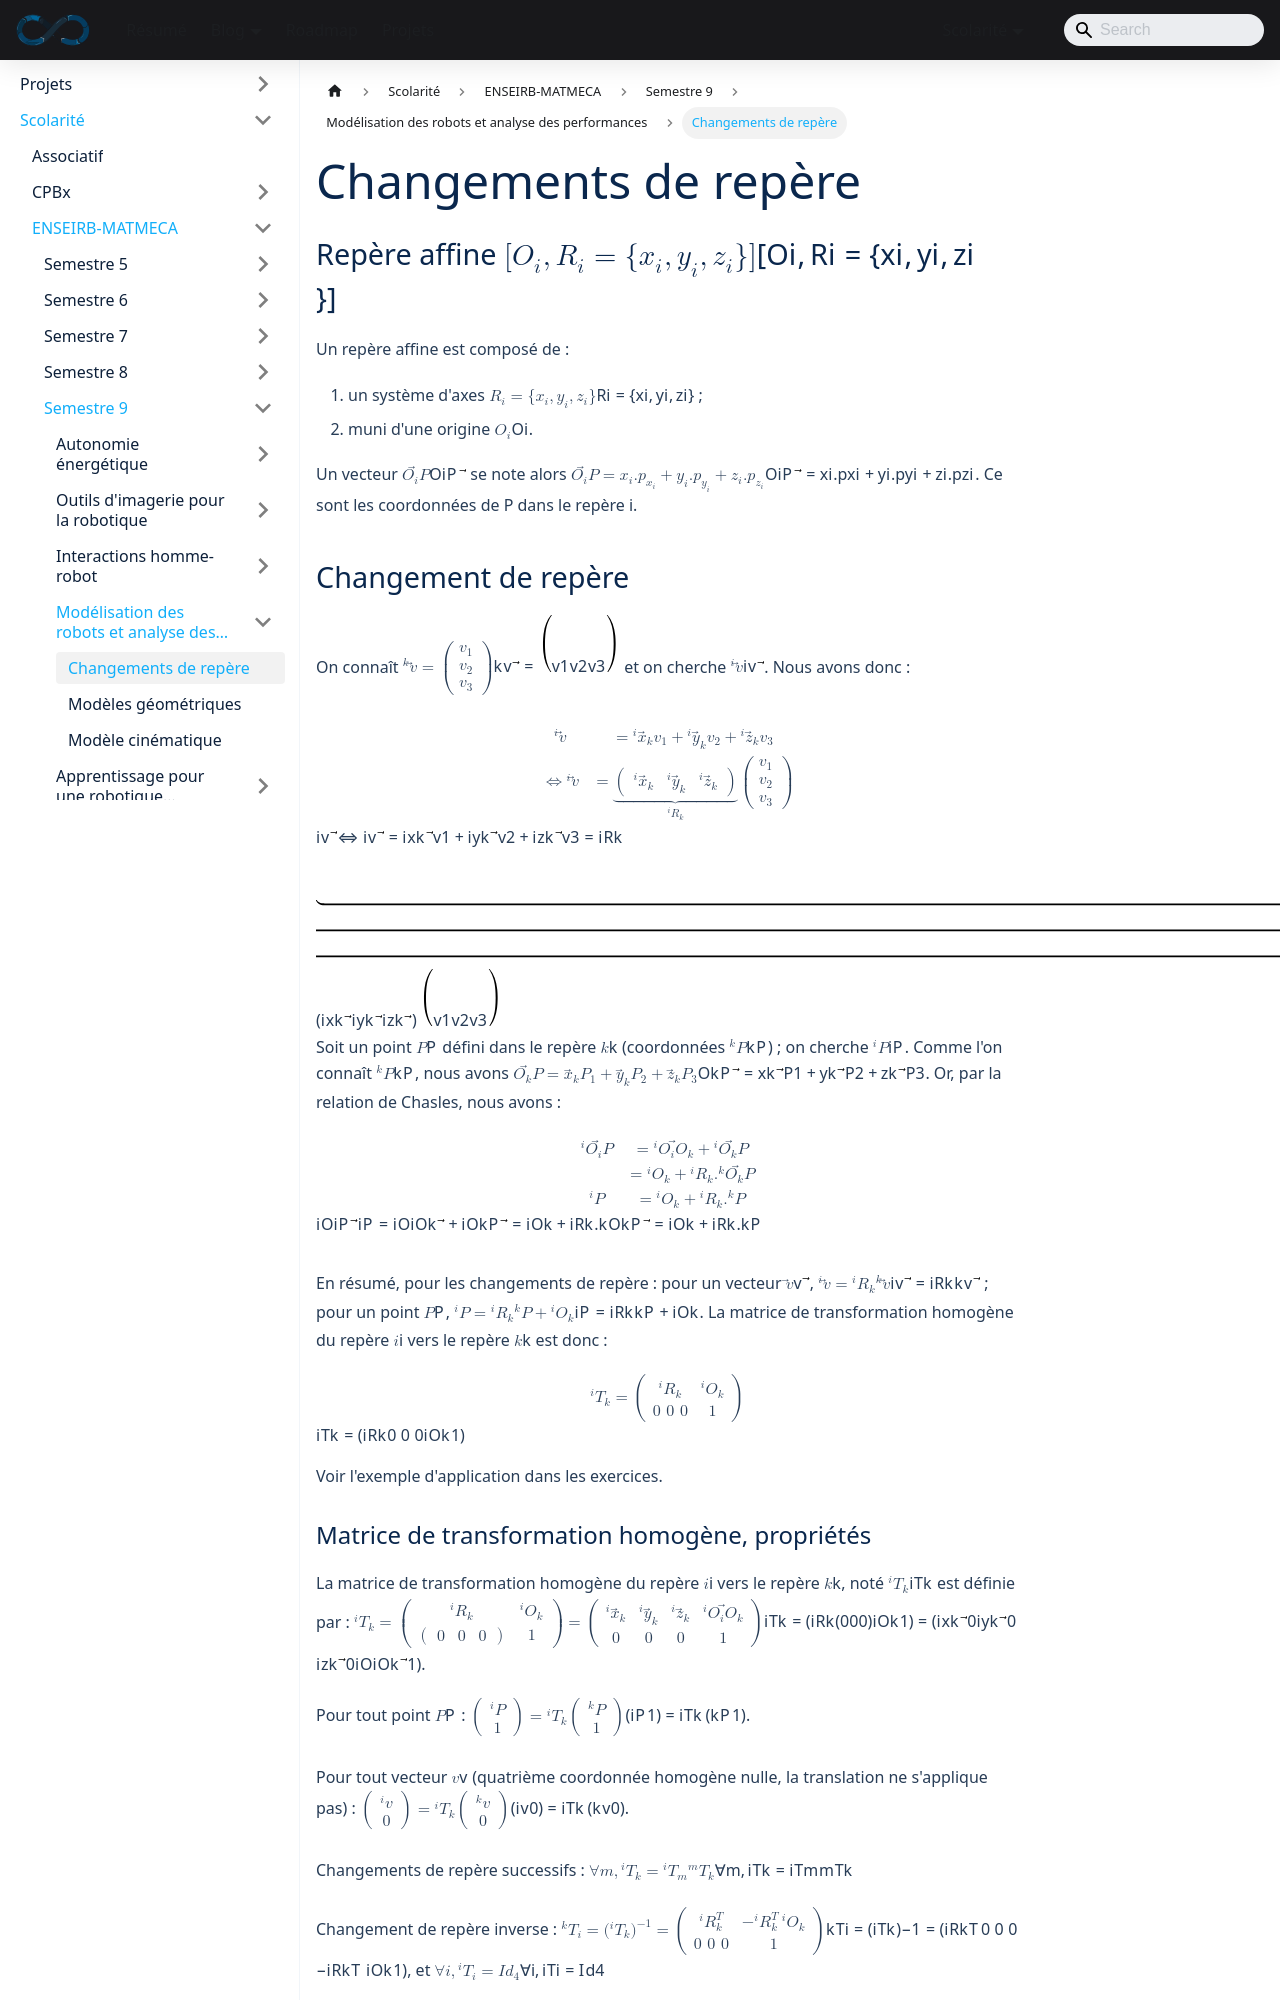

repository: sedelpeuch/sedelpeuch.github.io · page: docs/scolarite/enseirb/s9/Modelisation/1/index.html · generator: docusaurus

---
title: "Changements de repère"
description: "Repères affines, changements de repère pour les vecteurs et les points, matrices de transformation homogène et matrices de rotation."
---

## Repère affine $[O_i, R_i = \{x_i, y_i, z_i\}]$

Un repère affine est composé de :

1. un système d'axes $R_i = \{x_i, y_i, z_i\}$ ;
2. muni d'une origine $O_i$.

Un vecteur $\vec{O_i P}$ se note alors $\vec{O_i P} = x_i . p_{x_i} + y_i . p_{y_i} + z_i . p_{z_i}$. Ce sont les coordonnées de P dans le repère i.

## Changement de repère

On connaît ${}^k \vec{v} = \begin{pmatrix} v_1 \\ v_2 \\ v_3 \end{pmatrix}$ et on cherche ${}^i\vec{v}$. Nous avons donc :

$$
\begin{align*} {}^i \vec{v} &= {}^i \vec{x_k} v_1 + {}^i \vec{y_k} v_2 + {}^i \vec{z_k} v_3 \\
\Leftrightarrow {}^i \vec{v} &= \underbrace{\begin{pmatrix} {}^i \vec{x_k} & {}^i \vec{y_k} & {}^i \vec{z_k} \end{pmatrix}}_{{}^i R_k} \begin{pmatrix} v_1 \\ v_2 \\ v_3 \end{pmatrix}\end{align*}
$$

Soit un point $P$ défini dans le repère $k$ (coordonnées ${}^k P$) ; on cherche ${}^i P$. Comme l'on connaît ${}^k P$, nous avons $\vec{O_k P} = \vec{x_k} P_1 + \vec{y_k} P_2 + \vec{z_k} P_3$. Or, par la relation de Chasles, nous avons :

$$
\begin{align*} {}^i \vec{O_i P} &= {}^i \vec{O_i O_k} + {}^i\vec{O_k P} \\
&= {}^i O_k + {}^i R_k . {}^k \vec{O_k P} \\
{}^i P &= {}^i O_k + {}^i R_k . {}^k P
\end{align*}
$$

En résumé, pour les changements de repère : pour un **vecteur** $\vec{v}$, ${}^i \vec{v} = {}^i R_k {}^k \vec{v}$ ; pour un **point** $P$, ${}^i P = {}^i R_k {}^k P + {}^i O_k$. La matrice de transformation homogène du repère $i$ vers le repère $k$ est donc :

$$
{}^i T_k = \begin{pmatrix} {}^i R_k & {}^i O_k \\ 0 \; 0 \; 0 & 1 \end{pmatrix}
$$

Voir l'exemple d'application dans les exercices.
